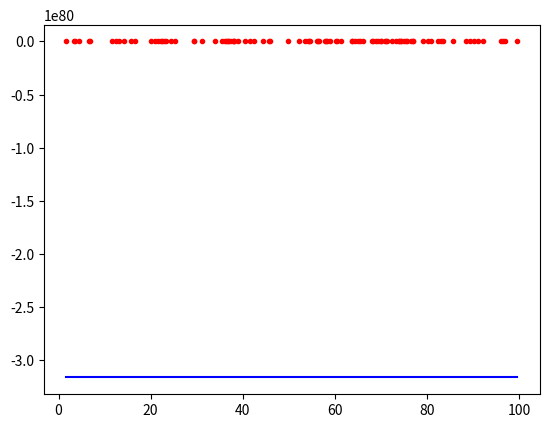

Here is the Python script that generated this plot:
import numpy as np
import matplotlib.pyplot as plt
def gauss(matriz):

    pass
'''
1) poner 0 en la primera posición de la segunda fila
    a) restarle una combinación lineal de la primera fila a las segunda tal que me ponga 0 en la primera posición
        i) fil2Col1 -= fil1Col1*(fil2Col1/fil1Col1) y hacer eso para todas las columnas de la fila 2 
2) poner 0 en la primera posición de la tercera fila
    a) restarle una combinación lineal de la primera fila a las tercer tal que me ponga 0 en la primera posición
        i) fil3Col1 -= fil1Col1*(fil3Col1/fil1Col1) y hacer eso para todas las columnas de la fila 2
    b)  restarle una combinación lineal de la segunda fila a las tercera tal que me ponga 0 en la segunda posición
        i)fil3Col2 -= fil2Col2*(fil3Col2/fil2Col2) y hacer esto para el resto de las columnas en la fila 3
...
n) filaN: poner 0 en todas las posiciones a la izquierda de la columna N
    a) restar una combinación lineal de la filaX a la filaN tal que la columnaX de mi filaN quede en 0
        c)  filNColX -= filXColX*(filNColX/filXColX) y hacer eso para el resto de columnas de la fila N

'''
def sistema_lineal():
    N = 100
    x = np.sort(np.random.rand(N)*100)
    y = np.sort(np.random.rand(N)*100)
    A = [[1,np.mean(x)],[np.mean(x), (1/N)*np.sum(x**2)]]
    b = [[np.mean(y)],[(1/N)*np.sum(x*y)]]
    c= np.linalg.solve(A,b)#resolver un sistema lineal

    numpySol = np.polyfit(x,y,1)
    print("mio: {} \n numpy: {}".format(c, numpySol))

    recta = np.polyval(x,numpySol)
    print(recta)
    plt.figure()
    plt.plot(x,y,".r")
    toplot=  recta[0]*x+recta[1]
    #print(toplot)
    plt.plot(x,toplot,"b")
    plt.show()

sistema_lineal()
